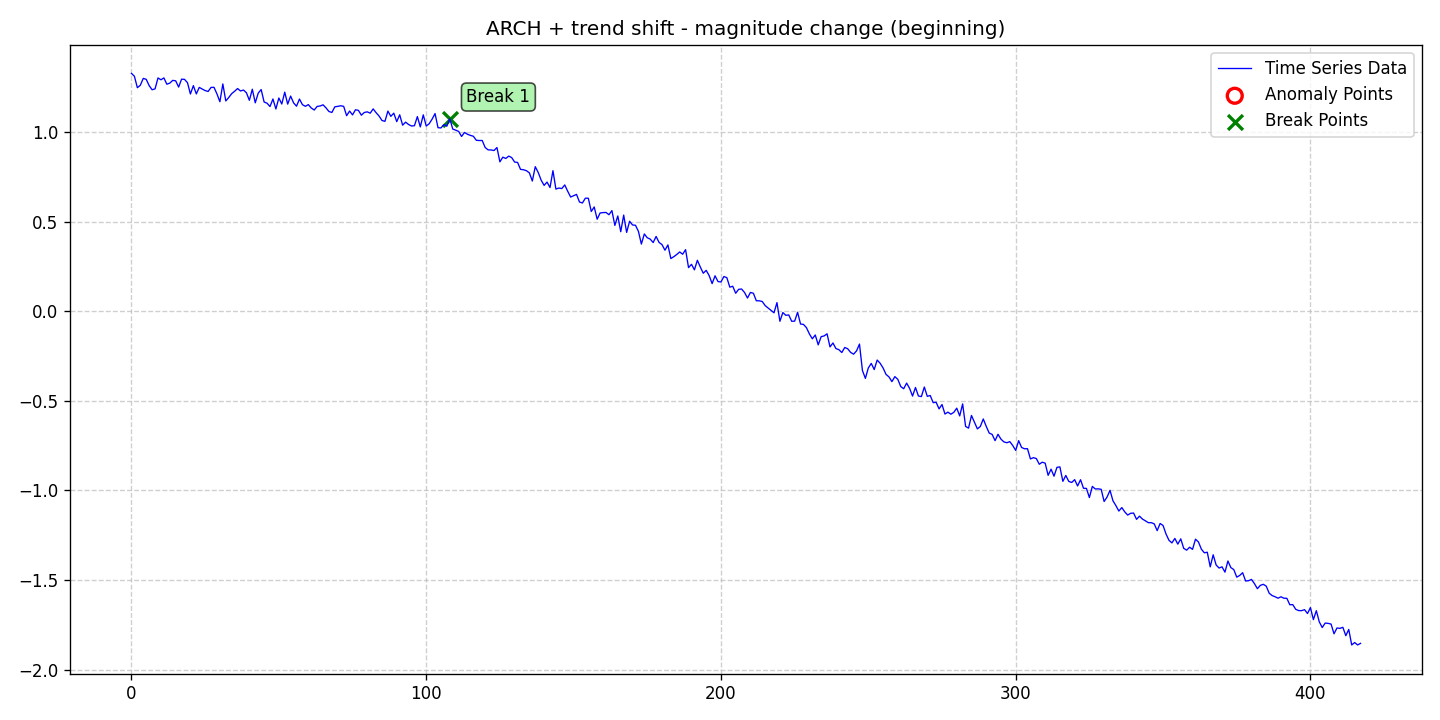

Source data for this figure (header and first rows):
date, data, stationary, det_lin_up, det_lin_down, det_quad, det_cubic, det_exp, det_damped, stoc_trend, volatility, single_seas, multiple_seas, point_anom_single, point_anom_multi, collect_anom, context_anom, mean_shift, var_shift, trend_shift, point_anom_count, point_anom_location, point_anom_point, collect_anom_count
2020-01-01, 1.33, 0, 0, 0, 0, 0, 0, 0, 0, 1, 0, 0, 0, 0, 0, 0, 0, 0, 1, 0, none, , 0
2020-01-02, 1.314, 0, 0, 0, 0, 0, 0, 0, 0, 1, 0, 0, 0, 0, 0, 0, 0, 0, 1, 0, none, , 0
2020-01-03, 1.25, 0, 0, 0, 0, 0, 0, 0, 0, 1, 0, 0, 0, 0, 0, 0, 0, 0, 1, 0, none, , 0
2020-01-04, 1.264, 0, 0, 0, 0, 0, 0, 0, 0, 1, 0, 0, 0, 0, 0, 0, 0, 0, 1, 0, none, , 0
2020-01-05, 1.302, 0, 0, 0, 0, 0, 0, 0, 0, 1, 0, 0, 0, 0, 0, 0, 0, 0, 1, 0, none, , 0
2020-01-06, 1.297, 0, 0, 0, 0, 0, 0, 0, 0, 1, 0, 0, 0, 0, 0, 0, 0, 0, 1, 0, none, , 0
2020-01-07, 1.262, 0, 0, 0, 0, 0, 0, 0, 0, 1, 0, 0, 0, 0, 0, 0, 0, 0, 1, 0, none, , 0
2020-01-08, 1.239, 0, 0, 0, 0, 0, 0, 0, 0, 1, 0, 0, 0, 0, 0, 0, 0, 0, 1, 0, none, , 0
2020-01-09, 1.244, 0, 0, 0, 0, 0, 0, 0, 0, 1, 0, 0, 0, 0, 0, 0, 0, 0, 1, 0, none, , 0
2020-01-10, 1.305, 0, 0, 0, 0, 0, 0, 0, 0, 1, 0, 0, 0, 0, 0, 0, 0, 0, 1, 0, none, , 0
2020-01-11, 1.294, 0, 0, 0, 0, 0, 0, 0, 0, 1, 0, 0, 0, 0, 0, 0, 0, 0, 1, 0, none, , 0
2020-01-12, 1.305, 0, 0, 0, 0, 0, 0, 0, 0, 1, 0, 0, 0, 0, 0, 0, 0, 0, 1, 0, none, , 0
2020-01-13, 1.27, 0, 0, 0, 0, 0, 0, 0, 0, 1, 0, 0, 0, 0, 0, 0, 0, 0, 1, 0, none, , 0
2020-01-14, 1.276, 0, 0, 0, 0, 0, 0, 0, 0, 1, 0, 0, 0, 0, 0, 0, 0, 0, 1, 0, none, , 0
2020-01-15, 1.291, 0, 0, 0, 0, 0, 0, 0, 0, 1, 0, 0, 0, 0, 0, 0, 0, 0, 1, 0, none, , 0
2020-01-16, 1.289, 0, 0, 0, 0, 0, 0, 0, 0, 1, 0, 0, 0, 0, 0, 0, 0, 0, 1, 0, none, , 0
2020-01-17, 1.254, 0, 0, 0, 0, 0, 0, 0, 0, 1, 0, 0, 0, 0, 0, 0, 0, 0, 1, 0, none, , 0
2020-01-18, 1.298, 0, 0, 0, 0, 0, 0, 0, 0, 1, 0, 0, 0, 0, 0, 0, 0, 0, 1, 0, none, , 0
2020-01-19, 1.297, 0, 0, 0, 0, 0, 0, 0, 0, 1, 0, 0, 0, 0, 0, 0, 0, 0, 1, 0, none, , 0
2020-01-20, 1.278, 0, 0, 0, 0, 0, 0, 0, 0, 1, 0, 0, 0, 0, 0, 0, 0, 0, 1, 0, none, , 0
2020-01-21, 1.215, 0, 0, 0, 0, 0, 0, 0, 0, 1, 0, 0, 0, 0, 0, 0, 0, 0, 1, 0, none, , 0
2020-01-22, 1.262, 0, 0, 0, 0, 0, 0, 0, 0, 1, 0, 0, 0, 0, 0, 0, 0, 0, 1, 0, none, , 0
2020-01-23, 1.215, 0, 0, 0, 0, 0, 0, 0, 0, 1, 0, 0, 0, 0, 0, 0, 0, 0, 1, 0, none, , 0
2020-01-24, 1.252, 0, 0, 0, 0, 0, 0, 0, 0, 1, 0, 0, 0, 0, 0, 0, 0, 0, 1, 0, none, , 0
2020-01-25, 1.243, 0, 0, 0, 0, 0, 0, 0, 0, 1, 0, 0, 0, 0, 0, 0, 0, 0, 1, 0, none, , 0
2020-01-26, 1.234, 0, 0, 0, 0, 0, 0, 0, 0, 1, 0, 0, 0, 0, 0, 0, 0, 0, 1, 0, none, , 0
2020-01-27, 1.229, 0, 0, 0, 0, 0, 0, 0, 0, 1, 0, 0, 0, 0, 0, 0, 0, 0, 1, 0, none, , 0
2020-01-28, 1.252, 0, 0, 0, 0, 0, 0, 0, 0, 1, 0, 0, 0, 0, 0, 0, 0, 0, 1, 0, none, , 0
2020-01-29, 1.252, 0, 0, 0, 0, 0, 0, 0, 0, 1, 0, 0, 0, 0, 0, 0, 0, 0, 1, 0, none, , 0
2020-01-30, 1.215, 0, 0, 0, 0, 0, 0, 0, 0, 1, 0, 0, 0, 0, 0, 0, 0, 0, 1, 0, none, , 0
2020-01-31, 1.172, 0, 0, 0, 0, 0, 0, 0, 0, 1, 0, 0, 0, 0, 0, 0, 0, 0, 1, 0, none, , 0
2020-02-01, 1.271, 0, 0, 0, 0, 0, 0, 0, 0, 1, 0, 0, 0, 0, 0, 0, 0, 0, 1, 0, none, , 0
2020-02-02, 1.176, 0, 0, 0, 0, 0, 0, 0, 0, 1, 0, 0, 0, 0, 0, 0, 0, 0, 1, 0, none, , 0
2020-02-03, 1.195, 0, 0, 0, 0, 0, 0, 0, 0, 1, 0, 0, 0, 0, 0, 0, 0, 0, 1, 0, none, , 0
2020-02-04, 1.217, 0, 0, 0, 0, 0, 0, 0, 0, 1, 0, 0, 0, 0, 0, 0, 0, 0, 1, 0, none, , 0
2020-02-05, 1.23, 0, 0, 0, 0, 0, 0, 0, 0, 1, 0, 0, 0, 0, 0, 0, 0, 0, 1, 0, none, , 0
2020-02-06, 1.245, 0, 0, 0, 0, 0, 0, 0, 0, 1, 0, 0, 0, 0, 0, 0, 0, 0, 1, 0, none, , 0
2020-02-07, 1.232, 0, 0, 0, 0, 0, 0, 0, 0, 1, 0, 0, 0, 0, 0, 0, 0, 0, 1, 0, none, , 0
2020-02-08, 1.237, 0, 0, 0, 0, 0, 0, 0, 0, 1, 0, 0, 0, 0, 0, 0, 0, 0, 1, 0, none, , 0
2020-02-09, 1.222, 0, 0, 0, 0, 0, 0, 0, 0, 1, 0, 0, 0, 0, 0, 0, 0, 0, 1, 0, none, , 0
2020-02-10, 1.18, 0, 0, 0, 0, 0, 0, 0, 0, 1, 0, 0, 0, 0, 0, 0, 0, 0, 1, 0, none, , 0
2020-02-11, 1.242, 0, 0, 0, 0, 0, 0, 0, 0, 1, 0, 0, 0, 0, 0, 0, 0, 0, 1, 0, none, , 0
2020-02-12, 1.166, 0, 0, 0, 0, 0, 0, 0, 0, 1, 0, 0, 0, 0, 0, 0, 0, 0, 1, 0, none, , 0
2020-02-13, 1.22, 0, 0, 0, 0, 0, 0, 0, 0, 1, 0, 0, 0, 0, 0, 0, 0, 0, 1, 0, none, , 0
2020-02-14, 1.24, 0, 0, 0, 0, 0, 0, 0, 0, 1, 0, 0, 0, 0, 0, 0, 0, 0, 1, 0, none, , 0
2020-02-15, 1.17, 0, 0, 0, 0, 0, 0, 0, 0, 1, 0, 0, 0, 0, 0, 0, 0, 0, 1, 0, none, , 0
2020-02-16, 1.163, 0, 0, 0, 0, 0, 0, 0, 0, 1, 0, 0, 0, 0, 0, 0, 0, 0, 1, 0, none, , 0
2020-02-17, 1.145, 0, 0, 0, 0, 0, 0, 0, 0, 1, 0, 0, 0, 0, 0, 0, 0, 0, 1, 0, none, , 0
2020-02-18, 1.187, 0, 0, 0, 0, 0, 0, 0, 0, 1, 0, 0, 0, 0, 0, 0, 0, 0, 1, 0, none, , 0
2020-02-19, 1.131, 0, 0, 0, 0, 0, 0, 0, 0, 1, 0, 0, 0, 0, 0, 0, 0, 0, 1, 0, none, , 0
2020-02-20, 1.192, 0, 0, 0, 0, 0, 0, 0, 0, 1, 0, 0, 0, 0, 0, 0, 0, 0, 1, 0, none, , 0
2020-02-21, 1.159, 0, 0, 0, 0, 0, 0, 0, 0, 1, 0, 0, 0, 0, 0, 0, 0, 0, 1, 0, none, , 0
2020-02-22, 1.225, 0, 0, 0, 0, 0, 0, 0, 0, 1, 0, 0, 0, 0, 0, 0, 0, 0, 1, 0, none, , 0
2020-02-23, 1.158, 0, 0, 0, 0, 0, 0, 0, 0, 1, 0, 0, 0, 0, 0, 0, 0, 0, 1, 0, none, , 0
2020-02-24, 1.203, 0, 0, 0, 0, 0, 0, 0, 0, 1, 0, 0, 0, 0, 0, 0, 0, 0, 1, 0, none, , 0
2020-02-25, 1.165, 0, 0, 0, 0, 0, 0, 0, 0, 1, 0, 0, 0, 0, 0, 0, 0, 0, 1, 0, none, , 0
2020-02-26, 1.147, 0, 0, 0, 0, 0, 0, 0, 0, 1, 0, 0, 0, 0, 0, 0, 0, 0, 1, 0, none, , 0
2020-02-27, 1.187, 0, 0, 0, 0, 0, 0, 0, 0, 1, 0, 0, 0, 0, 0, 0, 0, 0, 1, 0, none, , 0
2020-02-28, 1.155, 0, 0, 0, 0, 0, 0, 0, 0, 1, 0, 0, 0, 0, 0, 0, 0, 0, 1, 0, none, , 0
2020-02-29, 1.146, 0, 0, 0, 0, 0, 0, 0, 0, 1, 0, 0, 0, 0, 0, 0, 0, 0, 1, 0, none, , 0
... 358 more rows
